Dataset: train (GitHub, AbulHasnatHridoy/Fungal-Diseases-of-tea-leaves). Classes: healthy, heliopeltis, red rust, red spider, sunlight scorching, thrips.

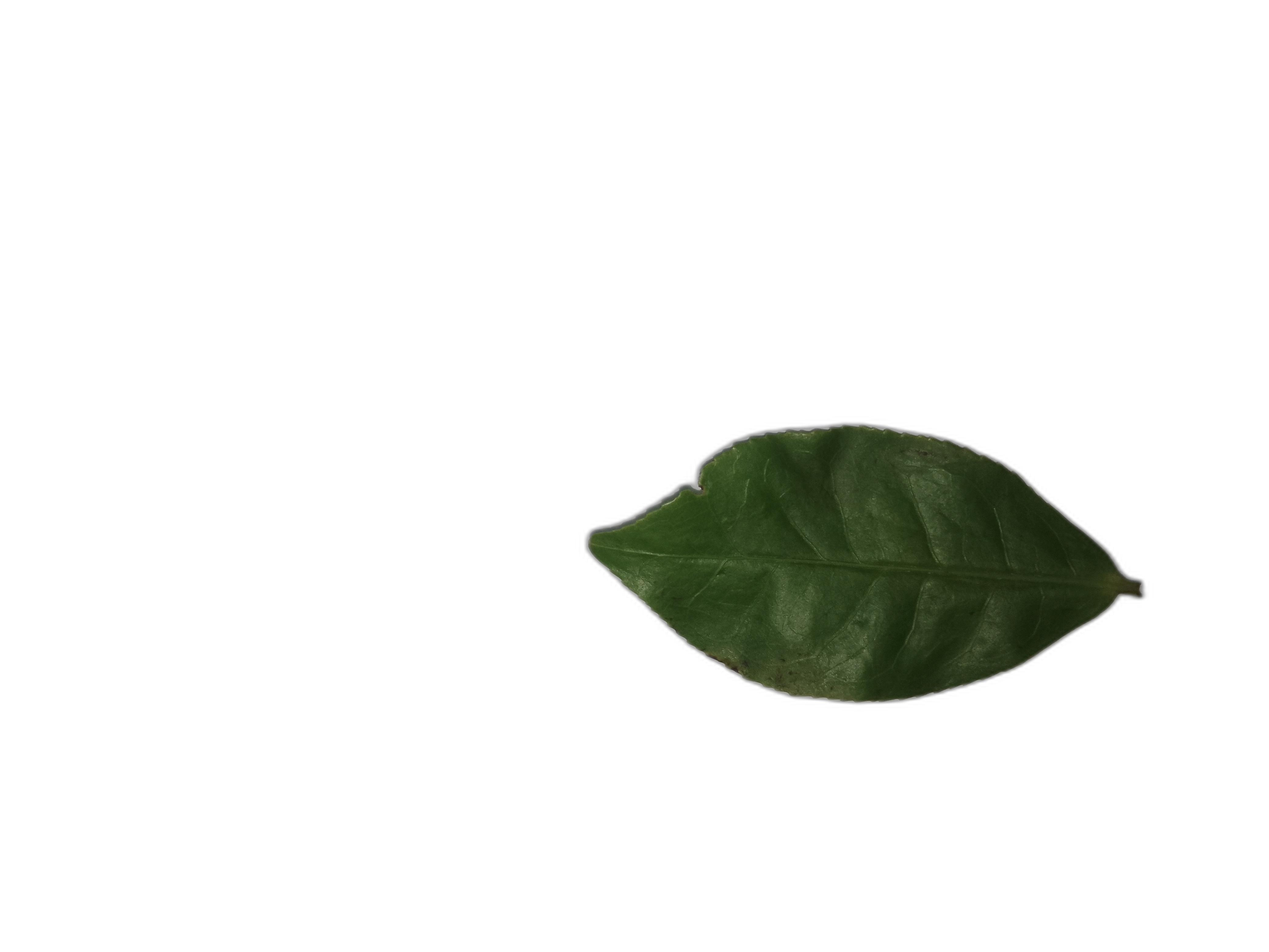
Label: healthy

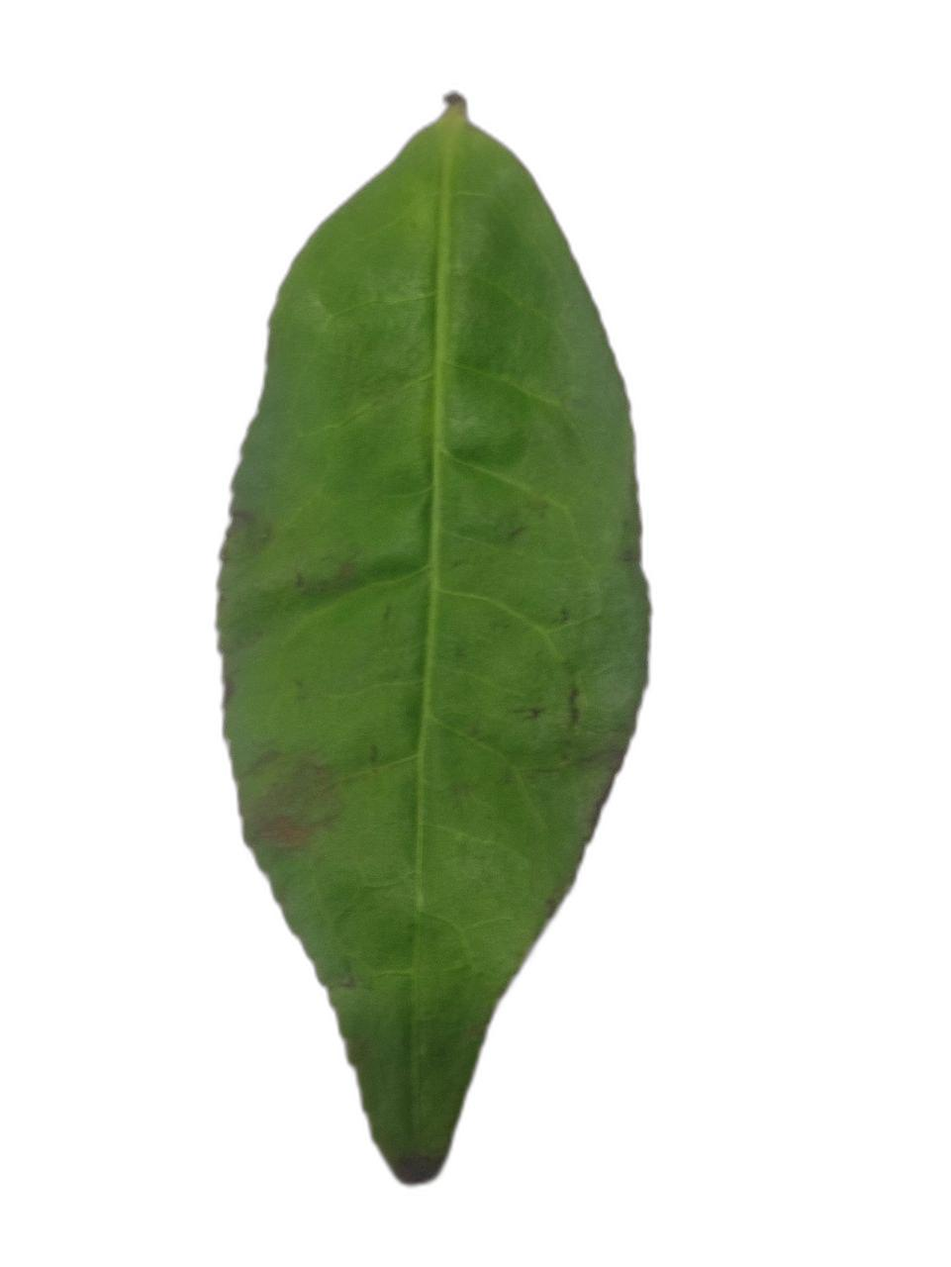
Label: red spider

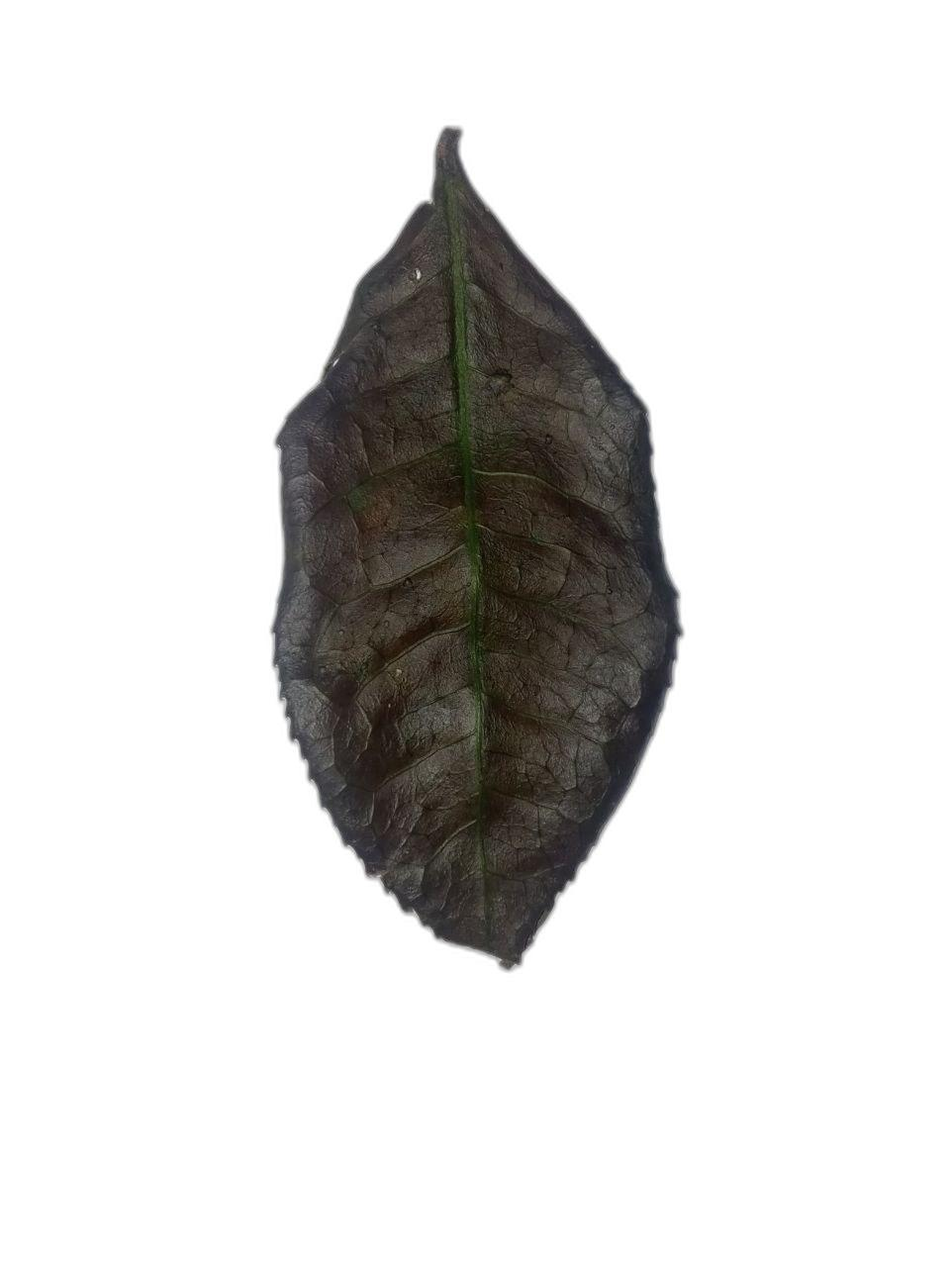
Label: sunlight scorching

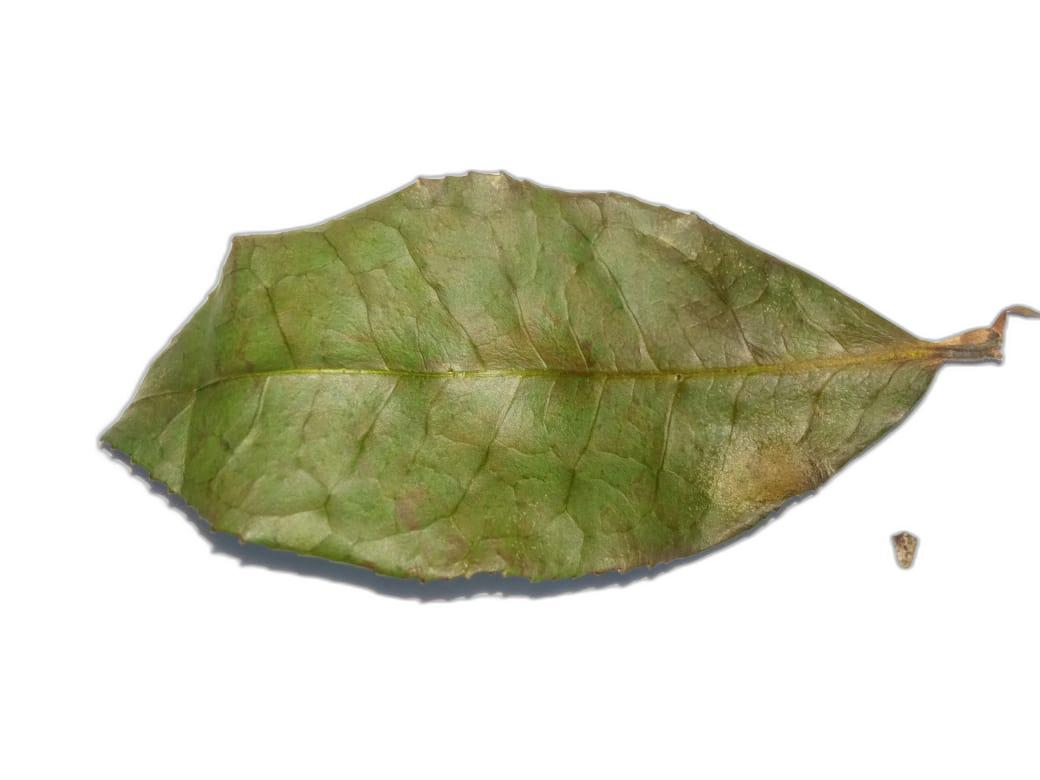
Label: sunlight scorching

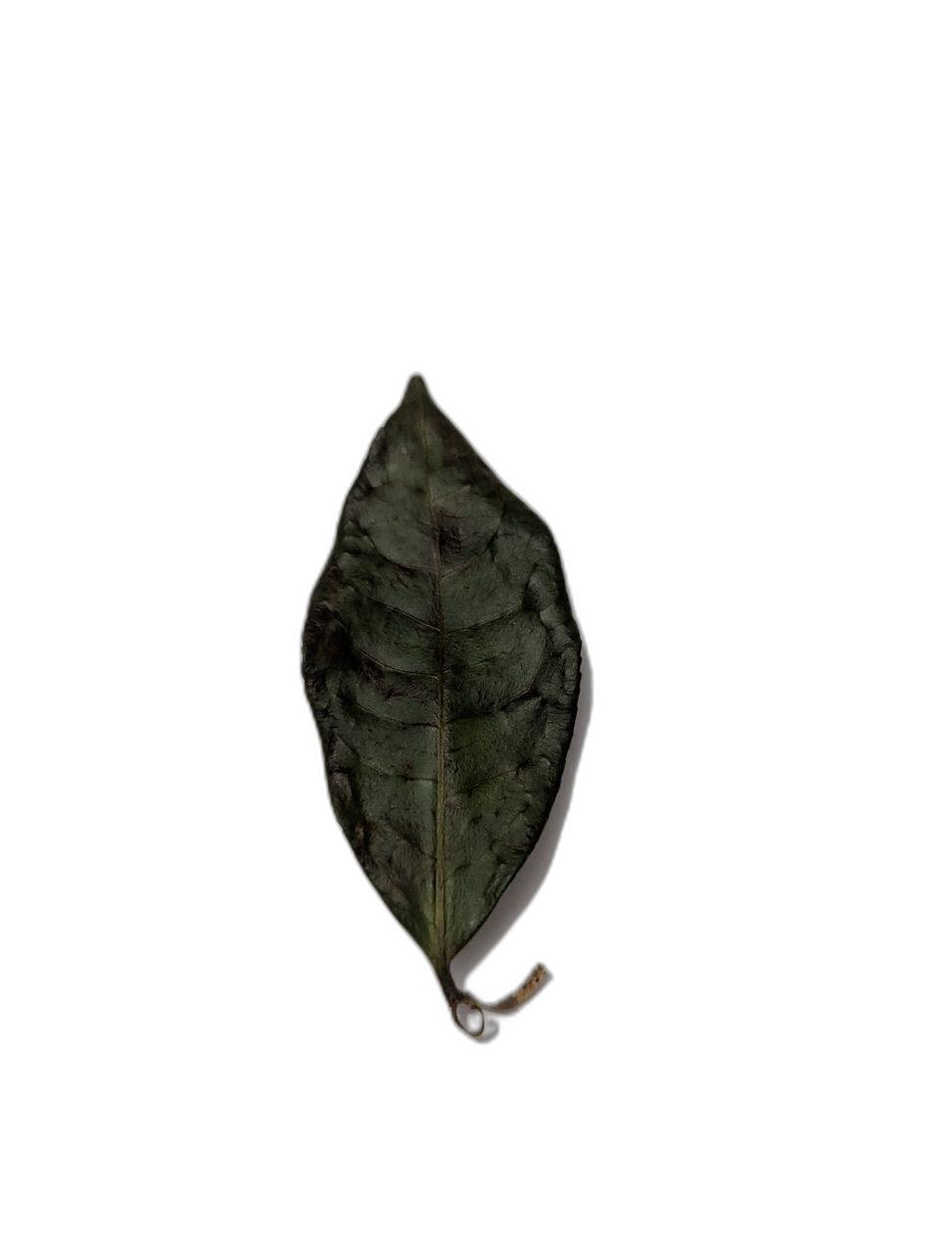
Label: sunlight scorching

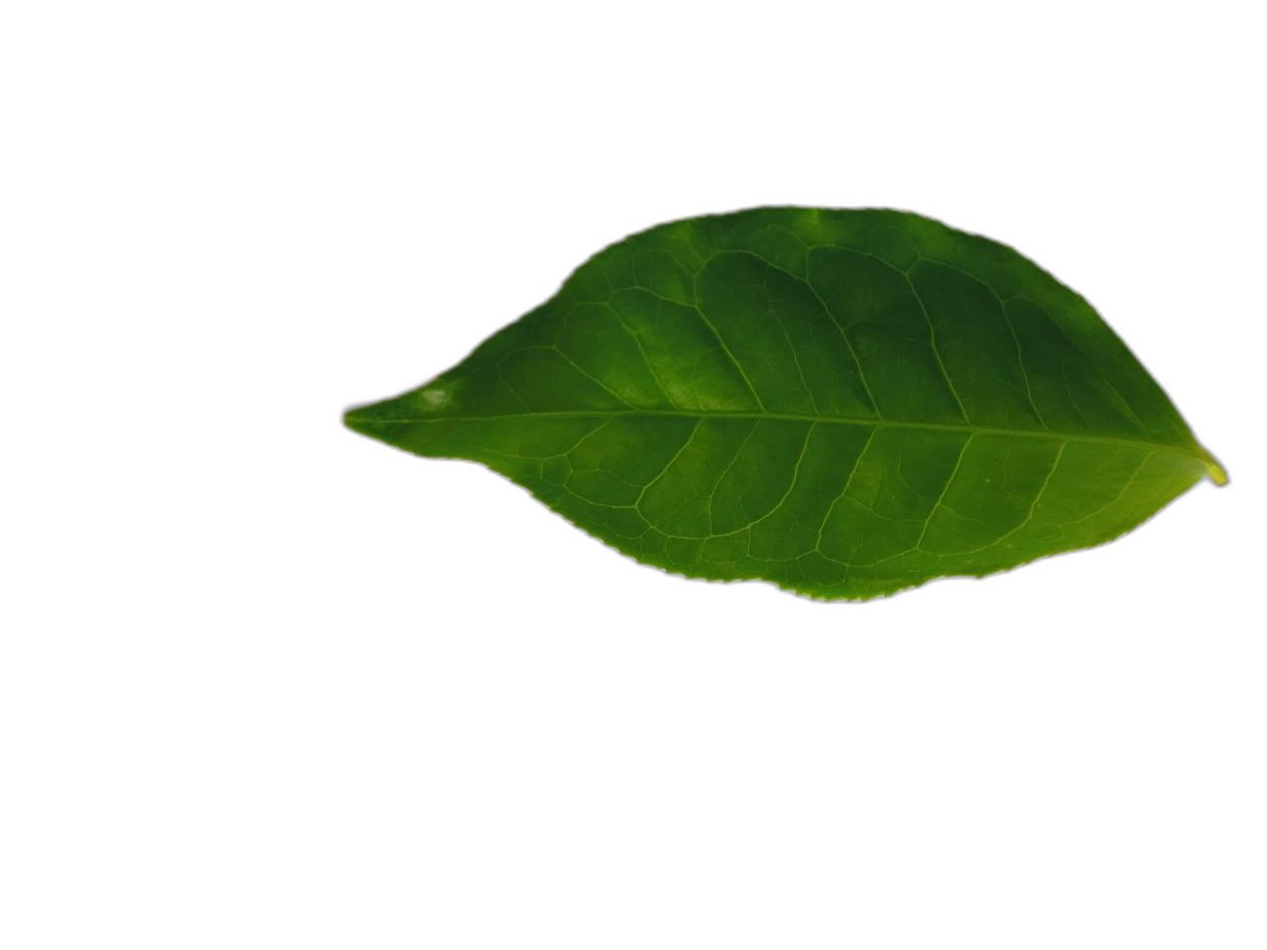
Label: healthy
